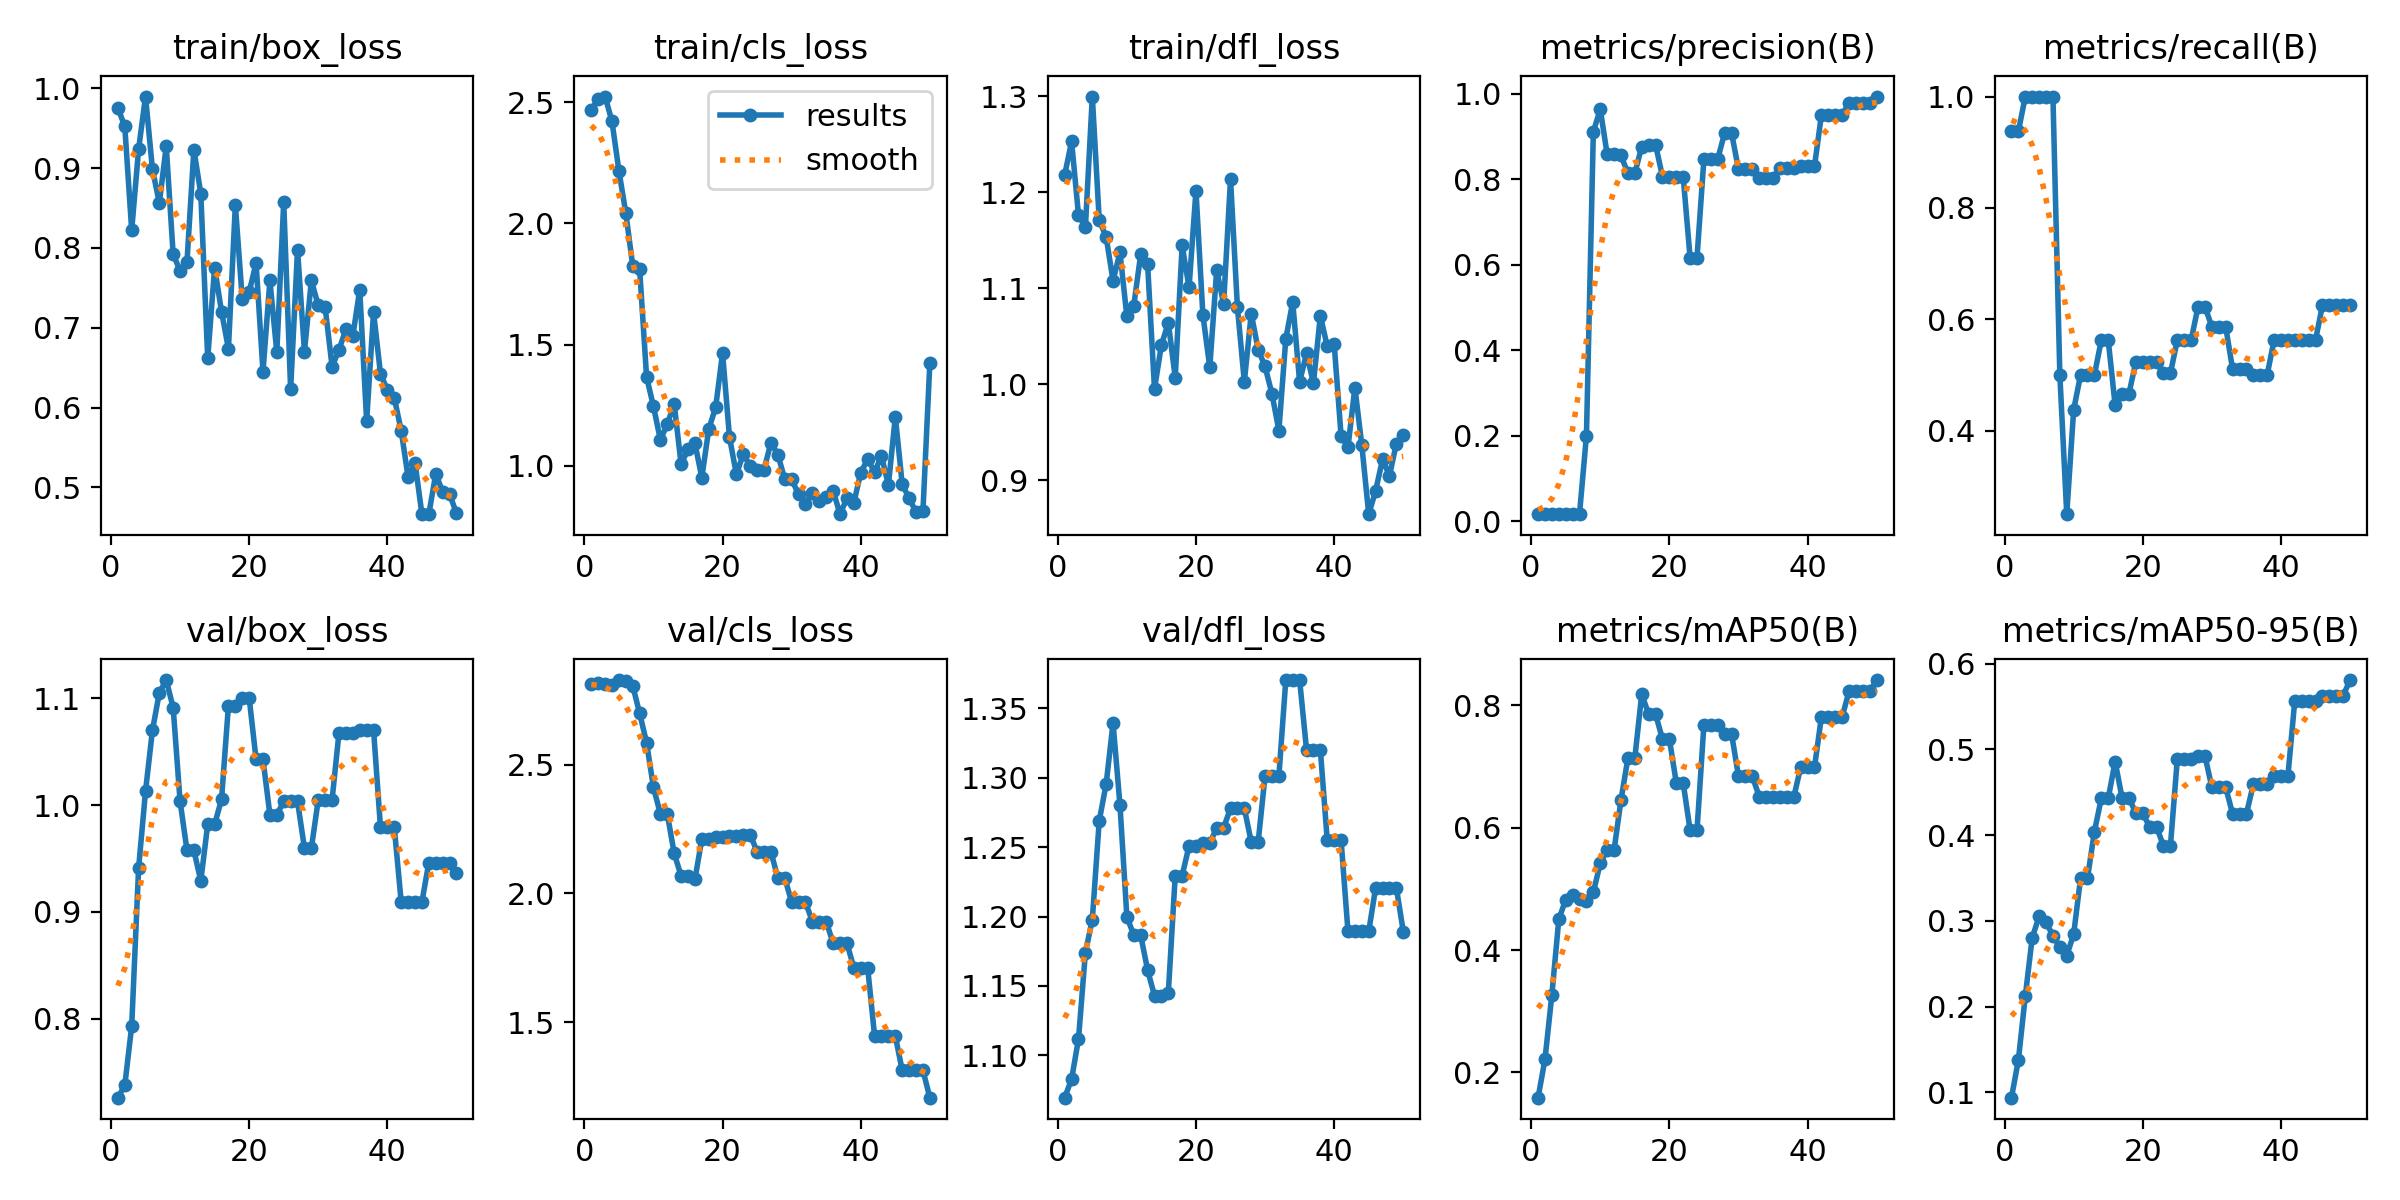

Values plotted in this chart, from the file beside it:
epoch, time, train/box_loss, train/cls_loss, train/dfl_loss, metrics/precision(B), metrics/recall(B), metrics/mAP50(B), metrics/mAP50-95(B), val/box_loss, val/cls_loss, val/dfl_loss, lr/pg0, lr/pg1, lr/pg2
1, 11.95, 0.9756, 2.47, 1.218, 0.01667, 0.9375, 0.1588, 0.09368, 0.7263, 2.813, 1.069, 2e-05, 2e-05, 2e-05
2, 13.71, 0.9523, 2.513, 1.253, 0.01667, 0.9375, 0.2215, 0.1376, 0.7377, 2.816, 1.083, 5.8812e-05, 5.8812e-05, 5.8812e-05
3, 15.76, 0.8221, 2.524, 1.176, 0.01778, 1, 0.3273, 0.2122, 0.7932, 2.811, 1.112, 9.604e-05, 9.604e-05, 9.604e-05
4, 17.05, 0.9237, 2.421, 1.164, 0.01778, 1, 0.4503, 0.2805, 0.9409, 2.81, 1.174, 0.0001317, 0.0001317, 0.0001317
5, 18.42, 0.9897, 2.217, 1.3, 0.01778, 1, 0.4822, 0.3051, 1.013, 2.828, 1.198, 0.0001657, 0.0001657, 0.0001657
6, 20.61, 0.8988, 2.043, 1.171, 0.01778, 1, 0.4907, 0.2982, 1.07, 2.823, 1.269, 0.0001982, 0.0001982, 0.0001982
7, 23.9, 0.8562, 1.825, 1.153, 0.01778, 1, 0.4841, 0.2829, 1.105, 2.805, 1.295, 0.0002291, 0.0002291, 0.0002291
8, 25.37, 0.9276, 1.812, 1.108, 0.2006, 0.5, 0.4795, 0.2693, 1.117, 2.698, 1.34, 0.0002584, 0.0002584, 0.0002584
9, 26.75, 0.792, 1.367, 1.137, 0.9117, 0.25, 0.4943, 0.2594, 1.091, 2.585, 1.281, 0.0002861, 0.0002861, 0.0002861
10, 27.95, 0.7715, 1.244, 1.071, 0.9642, 0.4375, 0.5422, 0.2845, 1.004, 2.411, 1.2, 0.0003123, 0.0003123, 0.0003123
11, 29.06, 0.7824, 1.107, 1.082, 0.8586, 0.5, 0.5636, 0.3498, 0.9576, 2.308, 1.187, 0.0003368, 0.0003368, 0.0003368
12, 30.43, 0.9231, 1.171, 1.135, 0.8586, 0.5, 0.5636, 0.3498, 0.9576, 2.308, 1.187, 0.0003598, 0.0003598, 0.0003598
13, 31.74, 0.868, 1.255, 1.125, 0.856, 0.5, 0.6454, 0.4042, 0.9291, 2.155, 1.161, 0.0003812, 0.0003812, 0.0003812
14, 33.06, 0.6615, 1.005, 0.995, 0.8142, 0.5625, 0.7136, 0.4429, 0.9818, 2.068, 1.143, 0.000401, 0.000401, 0.000401
15, 34.45, 0.7754, 1.067, 1.041, 0.8142, 0.5625, 0.7136, 0.4429, 0.9818, 2.068, 1.143, 0.0004192, 0.0004192, 0.0004192
16, 35.81, 0.7203, 1.092, 1.064, 0.8769, 0.4459, 0.8181, 0.4858, 1.005, 2.055, 1.145, 0.0004359, 0.0004359, 0.0004359
17, 37.16, 0.6736, 0.9505, 1.007, 0.8814, 0.4664, 0.7855, 0.4438, 1.093, 2.21, 1.23, 0.0004509, 0.0004509, 0.0004509
18, 38.23, 0.8538, 1.15, 1.145, 0.8814, 0.4664, 0.7855, 0.4438, 1.093, 2.21, 1.23, 0.0004644, 0.0004644, 0.0004644
19, 39.37, 0.7361, 1.241, 1.101, 0.8068, 0.5236, 0.745, 0.4254, 1.1, 2.217, 1.251, 0.0004763, 0.0004763, 0.0004763
20, 40.52, 0.7447, 1.465, 1.202, 0.8068, 0.5236, 0.745, 0.4254, 1.1, 2.217, 1.251, 0.0004866, 0.0004866, 0.0004866
21, 41.67, 0.781, 1.117, 1.072, 0.8066, 0.5227, 0.6733, 0.4098, 1.043, 2.221, 1.253, 0.0004953, 0.0004953, 0.0004953
22, 42.7, 0.6449, 0.9638, 1.018, 0.8066, 0.5227, 0.6733, 0.4098, 1.043, 2.221, 1.253, 0.0005024, 0.0005024, 0.0005024
23, 43.81, 0.7592, 1.048, 1.119, 0.6167, 0.5029, 0.5957, 0.3873, 0.9909, 2.228, 1.264, 0.000508, 0.000508, 0.000508
24, 44.89, 0.6693, 0.9977, 1.084, 0.6167, 0.5029, 0.5957, 0.3873, 0.9909, 2.228, 1.264, 0.0005119, 0.0005119, 0.0005119
25, 45.99, 0.8572, 0.983, 1.214, 0.848, 0.5625, 0.7686, 0.4888, 1.003, 2.161, 1.278, 0.0005143, 0.0005143, 0.0005143
26, 47.05, 0.6229, 0.9839, 1.08, 0.848, 0.5625, 0.7686, 0.4888, 1.003, 2.161, 1.278, 0.0005151, 0.0005151, 0.0005151
27, 48.13, 0.7979, 1.094, 1.002, 0.848, 0.5625, 0.7686, 0.4888, 1.003, 2.161, 1.278, 0.0005143, 0.0005143, 0.0005143
28, 49.38, 0.6699, 1.046, 1.073, 0.9087, 0.6227, 0.7534, 0.4925, 0.9596, 2.06, 1.254, 0.0005119, 0.0005119, 0.0005119
29, 50.46, 0.7593, 0.9437, 1.036, 0.9087, 0.6227, 0.7534, 0.4925, 0.9596, 2.06, 1.254, 0.000508, 0.000508, 0.000508
30, 51.61, 0.7279, 0.9437, 1.018, 0.824, 0.5864, 0.6843, 0.4558, 1.005, 1.966, 1.302, 0.0005024, 0.0005024, 0.0005024
31, 52.9, 0.7254, 0.8807, 0.9898, 0.824, 0.5864, 0.6843, 0.4558, 1.005, 1.966, 1.302, 0.0004953, 0.0004953, 0.0004953
32, 54.11, 0.6513, 0.8417, 0.9517, 0.824, 0.5864, 0.6843, 0.4558, 1.005, 1.966, 1.302, 0.0004866, 0.0004866, 0.0004866
33, 55.26, 0.6723, 0.8882, 1.047, 0.8031, 0.5105, 0.6509, 0.4249, 1.068, 1.891, 1.371, 0.0004763, 0.0004763, 0.0004763
34, 56.69, 0.6981, 0.8538, 1.086, 0.8031, 0.5105, 0.6509, 0.4249, 1.068, 1.891, 1.371, 0.0004644, 0.0004644, 0.0004644
35, 58.18, 0.6895, 0.869, 1.002, 0.8031, 0.5105, 0.6509, 0.4249, 1.068, 1.891, 1.371, 0.000451, 0.000451, 0.000451
36, 59.48, 0.7477, 0.8963, 1.032, 0.8272, 0.5, 0.6498, 0.4593, 1.07, 1.806, 1.32, 0.0004359, 0.0004359, 0.0004359
37, 60.73, 0.5829, 0.7994, 1.001, 0.8272, 0.5, 0.6498, 0.4593, 1.07, 1.806, 1.32, 0.0004193, 0.0004193, 0.0004193
38, 61.94, 0.7195, 0.8654, 1.071, 0.8272, 0.5, 0.6498, 0.4593, 1.07, 1.806, 1.32, 0.0004011, 0.0004011, 0.0004011
39, 63, 0.6425, 0.8462, 1.039, 0.8303, 0.5625, 0.6986, 0.4686, 0.9792, 1.711, 1.255, 0.0003813, 0.0003813, 0.0003813
40, 64.09, 0.6219, 0.9714, 1.042, 0.8303, 0.5625, 0.6986, 0.4686, 0.9792, 1.711, 1.255, 0.0003599, 0.0003599, 0.0003599
41, 65.79, 0.612, 1.026, 0.9463, 0.8303, 0.5625, 0.6986, 0.4686, 0.9792, 1.711, 1.255, 0.000337, 0.000337, 0.000337
42, 67.07, 0.5712, 0.9738, 0.9344, 0.9504, 0.5625, 0.7807, 0.5571, 0.9093, 1.447, 1.189, 0.0003124, 0.0003124, 0.0003124
43, 68.59, 0.5126, 1.04, 0.9965, 0.9504, 0.5625, 0.7807, 0.5571, 0.9093, 1.447, 1.189, 0.0002863, 0.0002863, 0.0002863
44, 69.95, 0.5308, 0.9191, 0.9365, 0.9504, 0.5625, 0.7807, 0.5571, 0.9093, 1.447, 1.189, 0.0002586, 0.0002586, 0.0002586
45, 71.5, 0.4664, 1.202, 0.8646, 0.9504, 0.5625, 0.7807, 0.5571, 0.9093, 1.447, 1.189, 0.0002293, 0.0002293, 0.0002293
46, 72.8, 0.4663, 0.9221, 0.8889, 0.9792, 0.625, 0.8229, 0.5629, 0.9462, 1.313, 1.221, 0.0001984, 0.0001984, 0.0001984
47, 74.05, 0.5168, 0.8656, 0.9217, 0.9792, 0.625, 0.8229, 0.5629, 0.9462, 1.313, 1.221, 0.0001659, 0.0001659, 0.0001659
48, 75.34, 0.4944, 0.8072, 0.9045, 0.9792, 0.625, 0.8229, 0.5629, 0.9462, 1.313, 1.221, 0.0001319, 0.0001319, 0.0001319
49, 76.69, 0.4914, 0.8136, 0.9381, 0.9792, 0.625, 0.8229, 0.5629, 0.9462, 1.313, 1.221, 9.6224e-05, 9.6224e-05, 9.6224e-05
50, 77.99, 0.4675, 1.426, 0.9475, 0.994, 0.625, 0.8413, 0.581, 0.9365, 1.208, 1.189, 5.9004e-05, 5.9004e-05, 5.9004e-05
